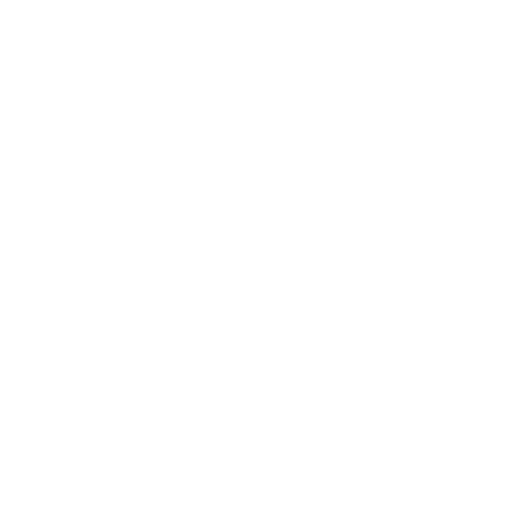
t = 0.00 s
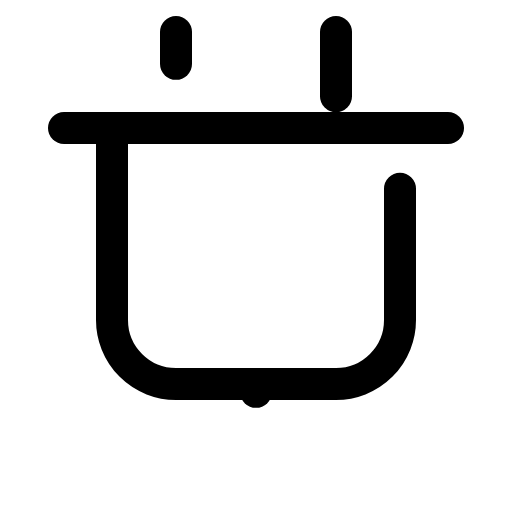
t = 1.50 s
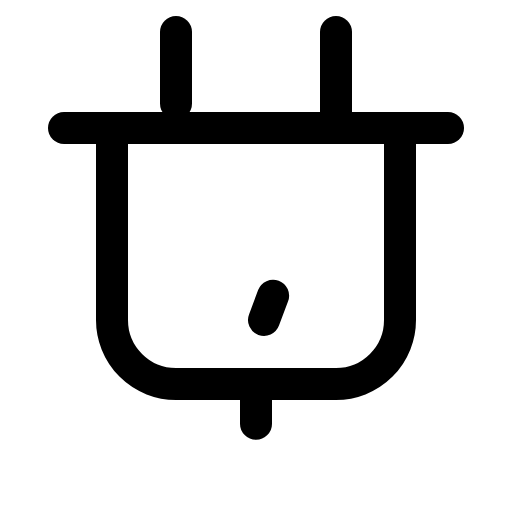
t = 1.88 s
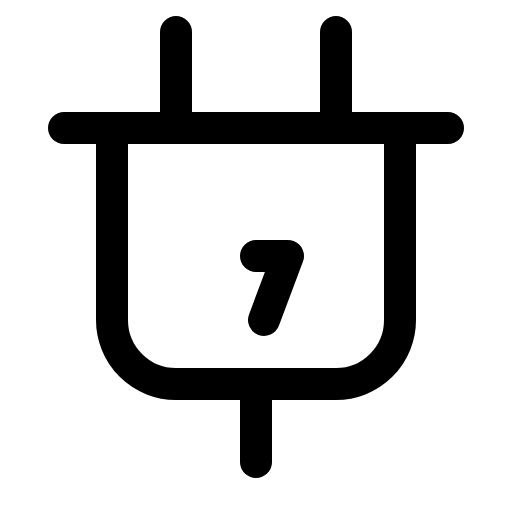
t = 2.25 s
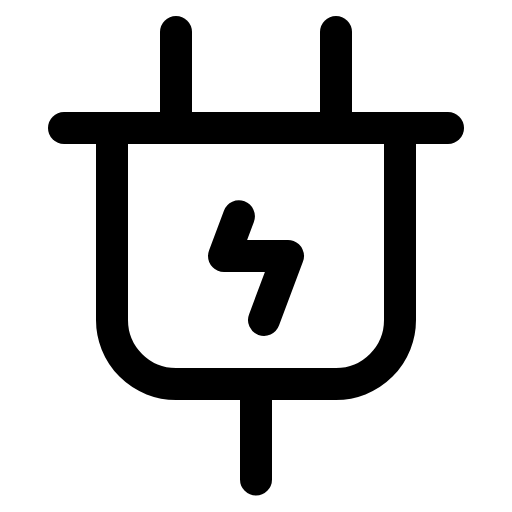
t = 2.63 s
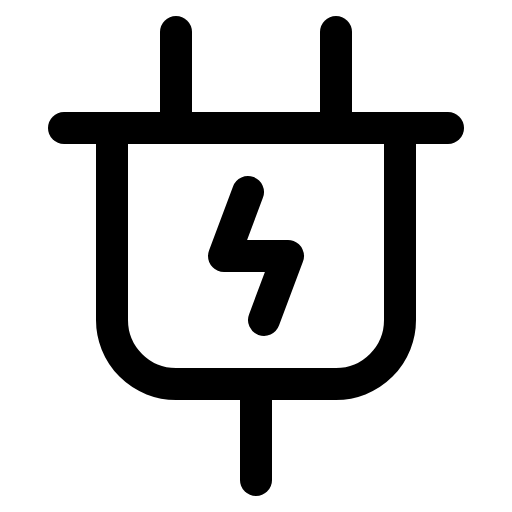
t = 3.00 s

The animated SVG that drew these frames (rendered in a browser with its animation timeline set to each time). Animation: 1 CSS @keyframes rule; one cycle of 3.00 s.

<svg xmlns="http://www.w3.org/2000/svg" viewBox="0 0 256 256">
  <style>
    .draw-line {
      stroke-dasharray: 1;
      stroke-dashoffset: 1;
      animation: phosphor-draw-in 1.5s ease-in-out forwards;
    }
    @keyframes phosphor-draw-in {
      to { stroke-dashoffset: 0; }
    }
  </style><rect width="256" height="256" fill="none"/><path d="M32,64H224" fill="none" stroke="currentColor" stroke-linecap="round" stroke-linejoin="round" stroke-width="16" class="draw-line" pathLength="1" style="animation-delay: 0s"/><path d="M56,64v96a32,32,0,0,0,32,32h80a32,32,0,0,0,32-32V64" fill="none" stroke="currentColor" stroke-linecap="round" stroke-linejoin="round" stroke-width="16" class="draw-line" pathLength="1" style="animation-delay: 0.3s"/><line x1="168" y1="16" x2="168" y2="64" fill="none" stroke="currentColor" stroke-linecap="round" stroke-linejoin="round" stroke-width="16" class="draw-line" pathLength="1" style="animation-delay: 0.6s"/><path d="M88,16V64" fill="none" stroke="currentColor" stroke-linecap="round" stroke-linejoin="round" stroke-width="16" class="draw-line" pathLength="1" style="animation-delay: 0.9s"/><path d="M128,192v48" fill="none" stroke="currentColor" stroke-linecap="round" stroke-linejoin="round" stroke-width="16" class="draw-line" pathLength="1" style="animation-delay: 1.2s"/><polyline points="132 160 144 128 112 128 124 96" fill="none" stroke="currentColor" stroke-linecap="round" stroke-linejoin="round" stroke-width="16" class="draw-line" pathLength="1" style="animation-delay: 1.5s"/></svg>
